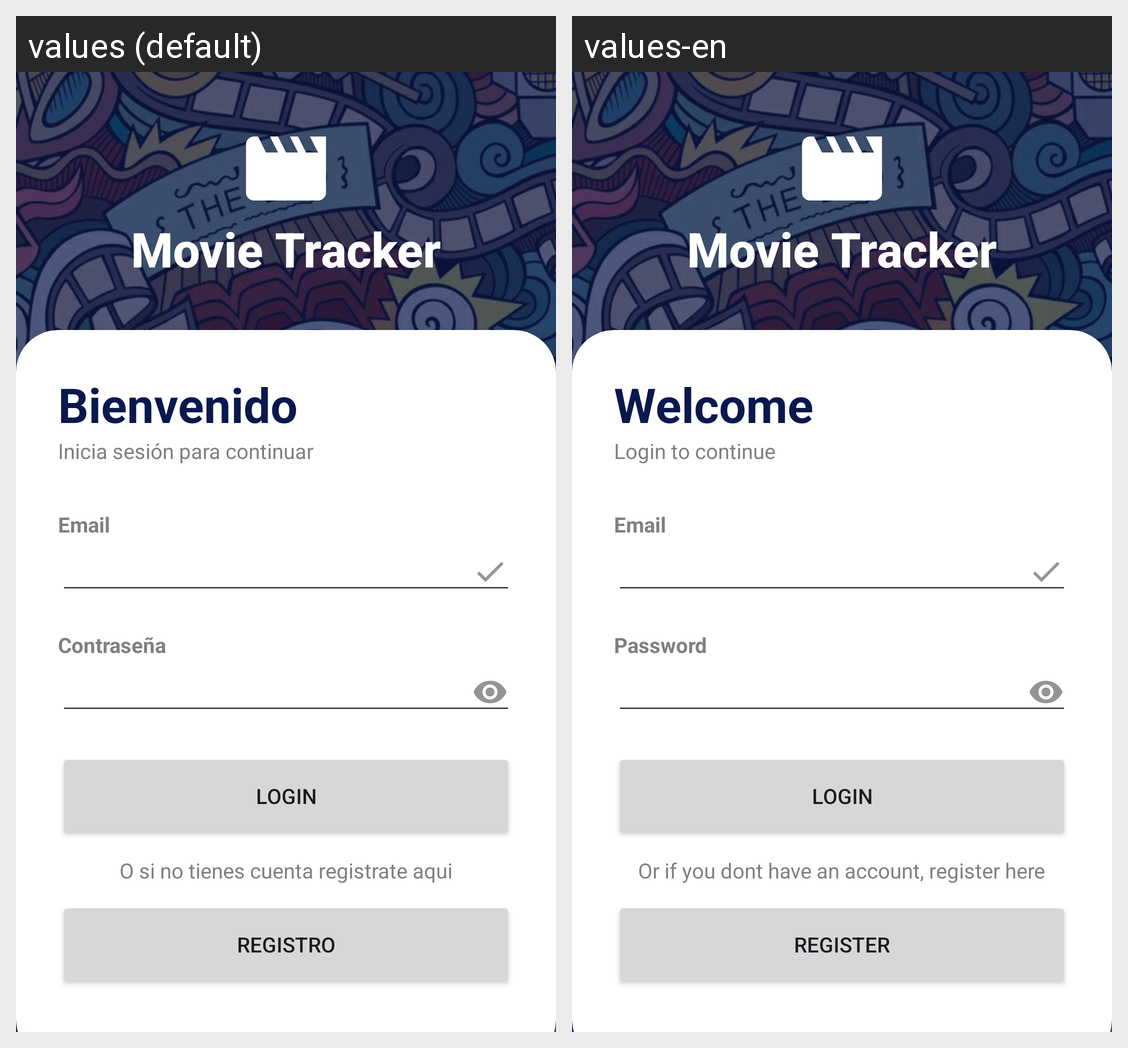

Locale-by-locale string values for the Android screen shown in this grid:
Android screen res/layout/activity_login.xml rendered under 2 locales, left to right: values (default), values-en. Device: Nexus 5 (rendered at 1080×1920; each locale shown at half size, 540×960, under a caption strip naming it); theme Theme.Prueba.
Strings drawn on this screen, with the default value and each locale's value (text and hints the layout hard-codes, and strings that could not be matched under every locale, appear in the picture but are not listed):

layout_bienvenido
  values: Bienvenido
  values-en: Welcome

layout_iniciasesion
  values: Inicia sesión para continuar
  values-en: Login to continue

layout_contrasena
  values: Contraseña
  values-en: Password

layout_texto_cuenta
  values: O si no tienes cuenta registrate aqui
  values-en: Or if you dont have an account, register here

layout_registro
  values: Registro
  values-en: Register
